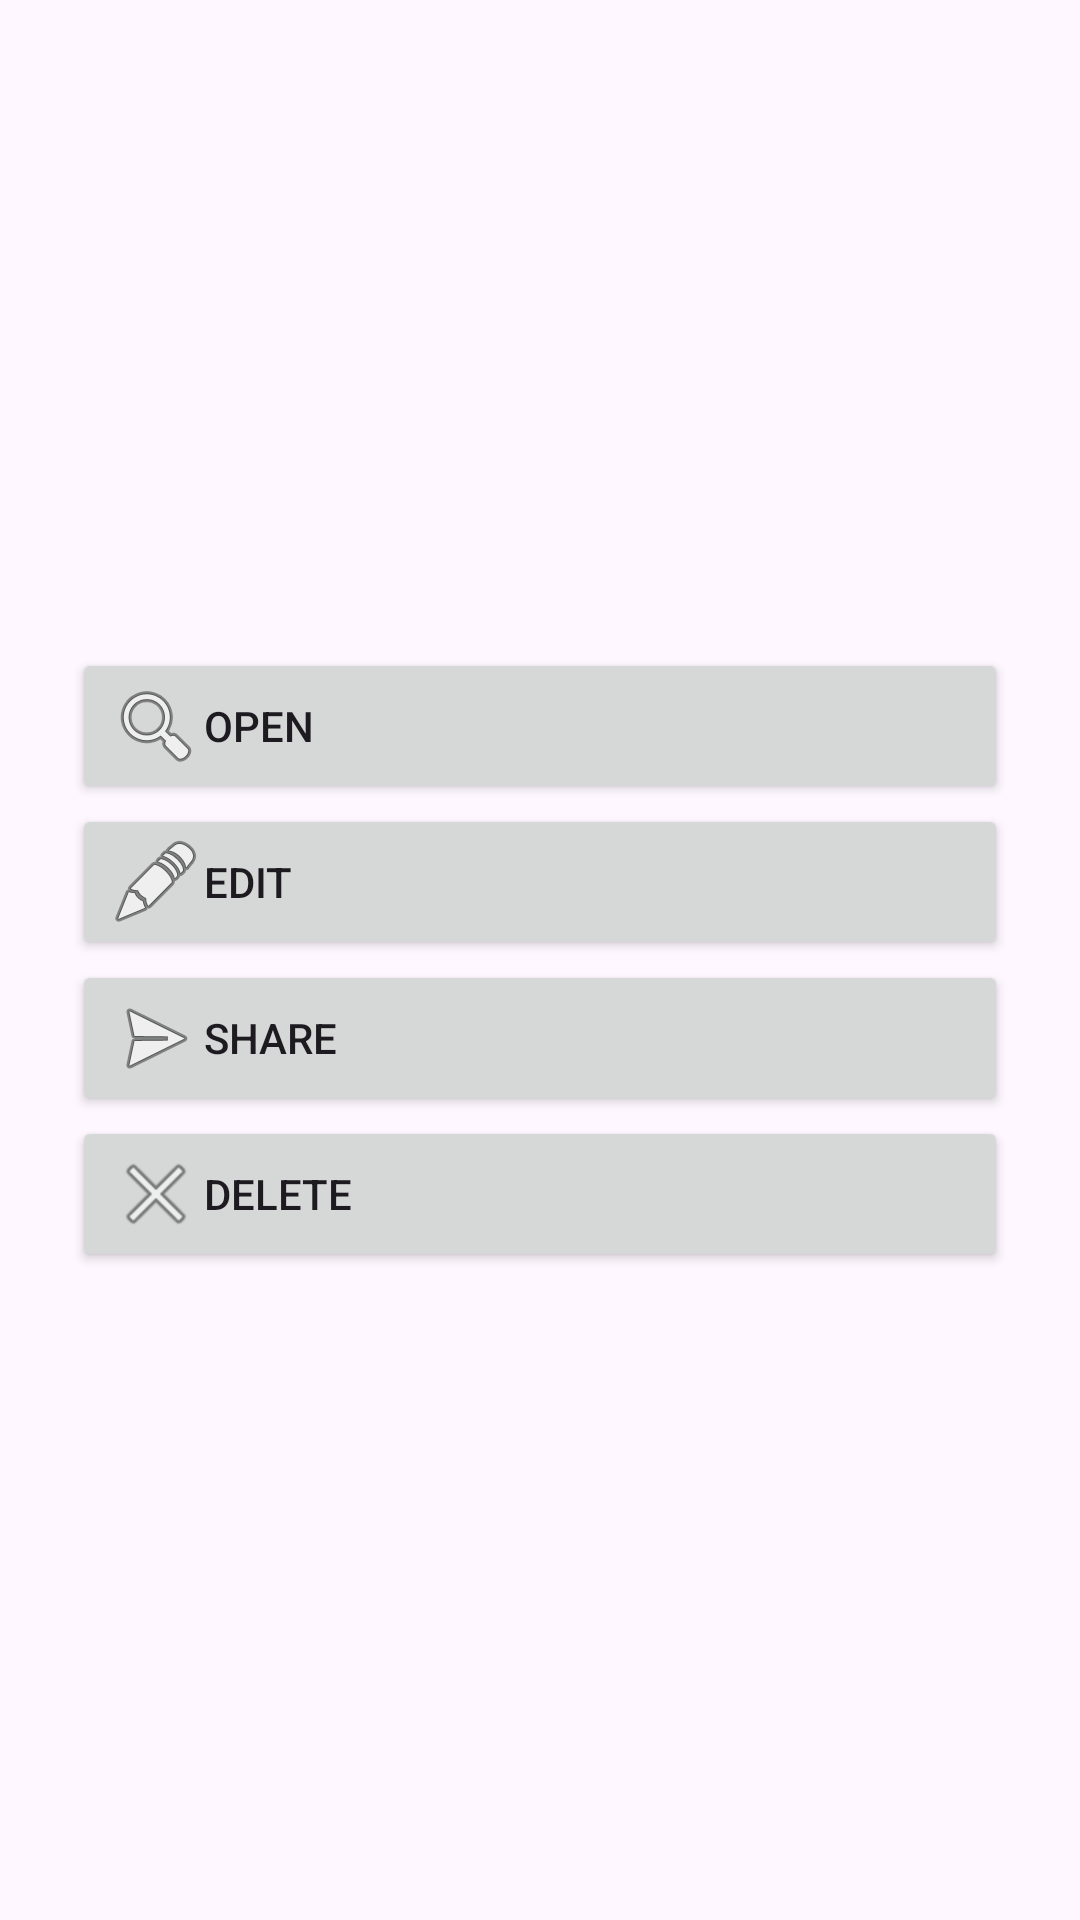

Here is an Android app screen rendered from its layout file. Give the layout XML and the strings, colors and styles it references.
<!-- AndroidManifest.xml: application theme Theme.SocialMediaContentSaver -->
<!-- res/layout/feed_content_dialog.xml -->
<?xml version="1.0" encoding="utf-8"?>
<androidx.constraintlayout.widget.ConstraintLayout xmlns:android="http://schemas.android.com/apk/res/android"
    xmlns:app="http://schemas.android.com/apk/res-auto"
    android:layout_width="match_parent"
    android:layout_height="match_parent">

    <LinearLayout
        android:layout_width="match_parent"
        android:layout_height="wrap_content"
        android:orientation="vertical"
        android:padding="24dp"
        app:layout_constraintBottom_toBottomOf="parent"
        app:layout_constraintEnd_toEndOf="parent"
        app:layout_constraintStart_toStartOf="parent"
        app:layout_constraintTop_toTopOf="parent">

        <Button
            android:id="@+id/feedDialogOpenContentButton"
            android:layout_width="match_parent"
            android:layout_height="wrap_content"
            android:drawableLeft="@android:drawable/ic_menu_search"
            android:gravity="left|center_vertical"
            android:text="Open" />

        <Button
            android:id="@+id/feedDialogEditContentButton"
            android:layout_width="match_parent"
            android:layout_height="wrap_content"
            android:drawableLeft="@android:drawable/ic_menu_edit"
            android:gravity="left|center_vertical"
            android:text="Edit" />

        <Button
            android:id="@+id/feedDialogShareContentButton"
            android:layout_width="match_parent"
            android:layout_height="wrap_content"
            android:drawableLeft="@android:drawable/ic_menu_send"
            android:gravity="left|center_vertical"
            android:text="Share" />

        <Button
            android:id="@+id/feedDialogDeleteContentButton"
            android:layout_width="match_parent"
            android:layout_height="wrap_content"
            android:drawableLeft="@android:drawable/ic_menu_close_clear_cancel"
            android:gravity="left|center_vertical"
            android:text="Delete" />

    </LinearLayout>
</androidx.constraintlayout.widget.ConstraintLayout>
<!-- resources referenced by this layout -->
<resources>
  <style name="Theme.SocialMediaContentSaver" parent="Base.Theme.SocialMediaContentSaver" />
  <style name="Base.Theme.SocialMediaContentSaver" parent="Theme.Material3.DayNight.NoActionBar">
          
          
      </style>
</resources>
